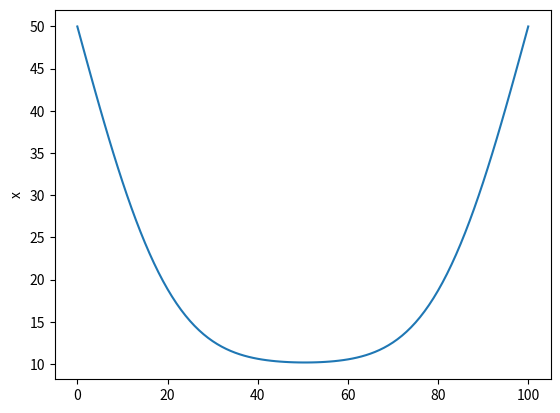

Source code (Python):
import math as m
import numpy as np
import matplotlib.pyplot as plt

def heatequation(Ta,Tb,T0,dx,dT,tend):
    alpha=1.172*10**(-5)
    N_T = int(m.floor(tend/dT))
    N_x = int(1/dx) #note that dx must divide into 1
    T=T0*np.ones(N_x+1)
    T[0]=Ta
    T[-1]=Tb
    T_new=T

    for p in range(0,N_T):
        for i in range(1,N_x):
            T_new[i] = alpha*(dT/dx**2)*(T[i+1]+T[i-1])+(1-2*alpha*dT/dx**2)*T[i]
        T=T_new
    return T

tend=1000
T0=10
Ta=50
Tb=50
dx=0.01
dT=1
y=heatequation(Ta,Tb,T0,dx,dT,tend)
plt.plot(y)
plt.ylabel('x')
plt.show()
